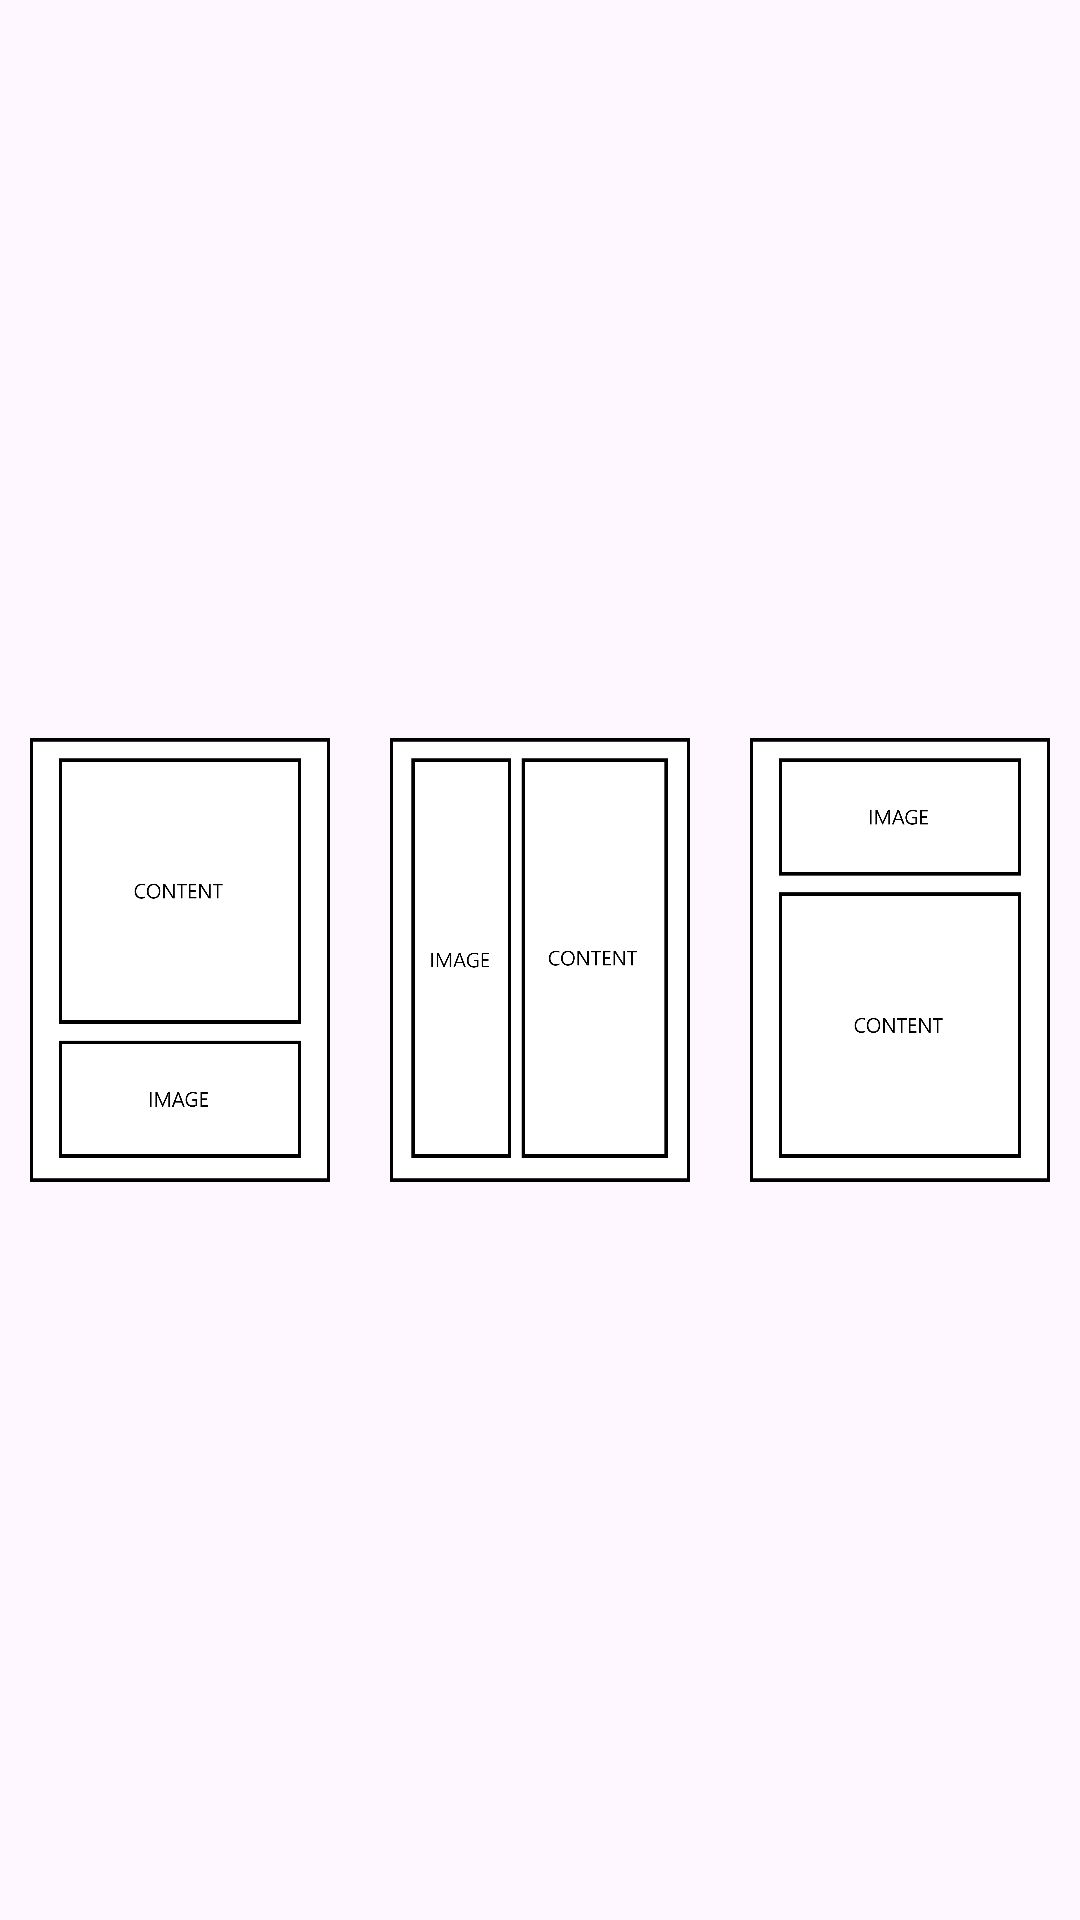

Produce the Android XML layout that renders to this screen, including the resource entries it uses.
<!-- AndroidManifest.xml: application theme Theme.TalkSumAndroidPJ -->
<!-- res/layout/fragment_blank.xml -->
<?xml version="1.0" encoding="utf-8"?>
<LinearLayout
    xmlns:android="http://schemas.android.com/apk/res/android"
    xmlns:tools="http://schemas.android.com/tools"
    android:layout_width="match_parent"
    android:layout_height="match_parent"
    android:orientation="horizontal"
    tools:context=".BlankFragment2">

    <ImageButton

        android:background="@null"
        android:id="@+id/imageButton2"
        android:layout_width="0dp"
        android:scaleType="fitCenter"
        android:layout_height="wrap_content"
        android:layout_weight="1"
        android:src="@drawable/case1"
        android:padding="10dp"
        />

    <ImageButton

        android:background="@null"
        android:id="@+id/imageButton1"
        android:layout_width="0dp"
        android:scaleType="fitCenter"
        android:layout_height="wrap_content"
        android:layout_weight="1"
        android:src="@drawable/case2"
        android:padding="10dp"/>

    <ImageButton
        android:background="@null"
        android:id="@+id/imageButton"
        android:layout_width="0dp"
        android:scaleType="fitCenter"
        android:layout_height="wrap_content"
        android:layout_weight="1"
        android:src="@drawable/case3"
        android:padding="10dp"/>
</LinearLayout>
<!-- resources referenced by this layout -->
<resources>
  <!-- drawable case1: png bitmap (drawable, 26103 bytes) -->
  <!-- drawable case2: png bitmap (drawable, 38668 bytes) -->
  <!-- drawable case3: png bitmap (drawable, 26521 bytes) -->
  <style name="Theme.TalkSumAndroidPJ" parent="Base.Theme.TalkSumAndroidPJ" />
  <style name="Base.Theme.TalkSumAndroidPJ" parent="Theme.Material3.DayNight.NoActionBar">
          
          
      </style>
</resources>
